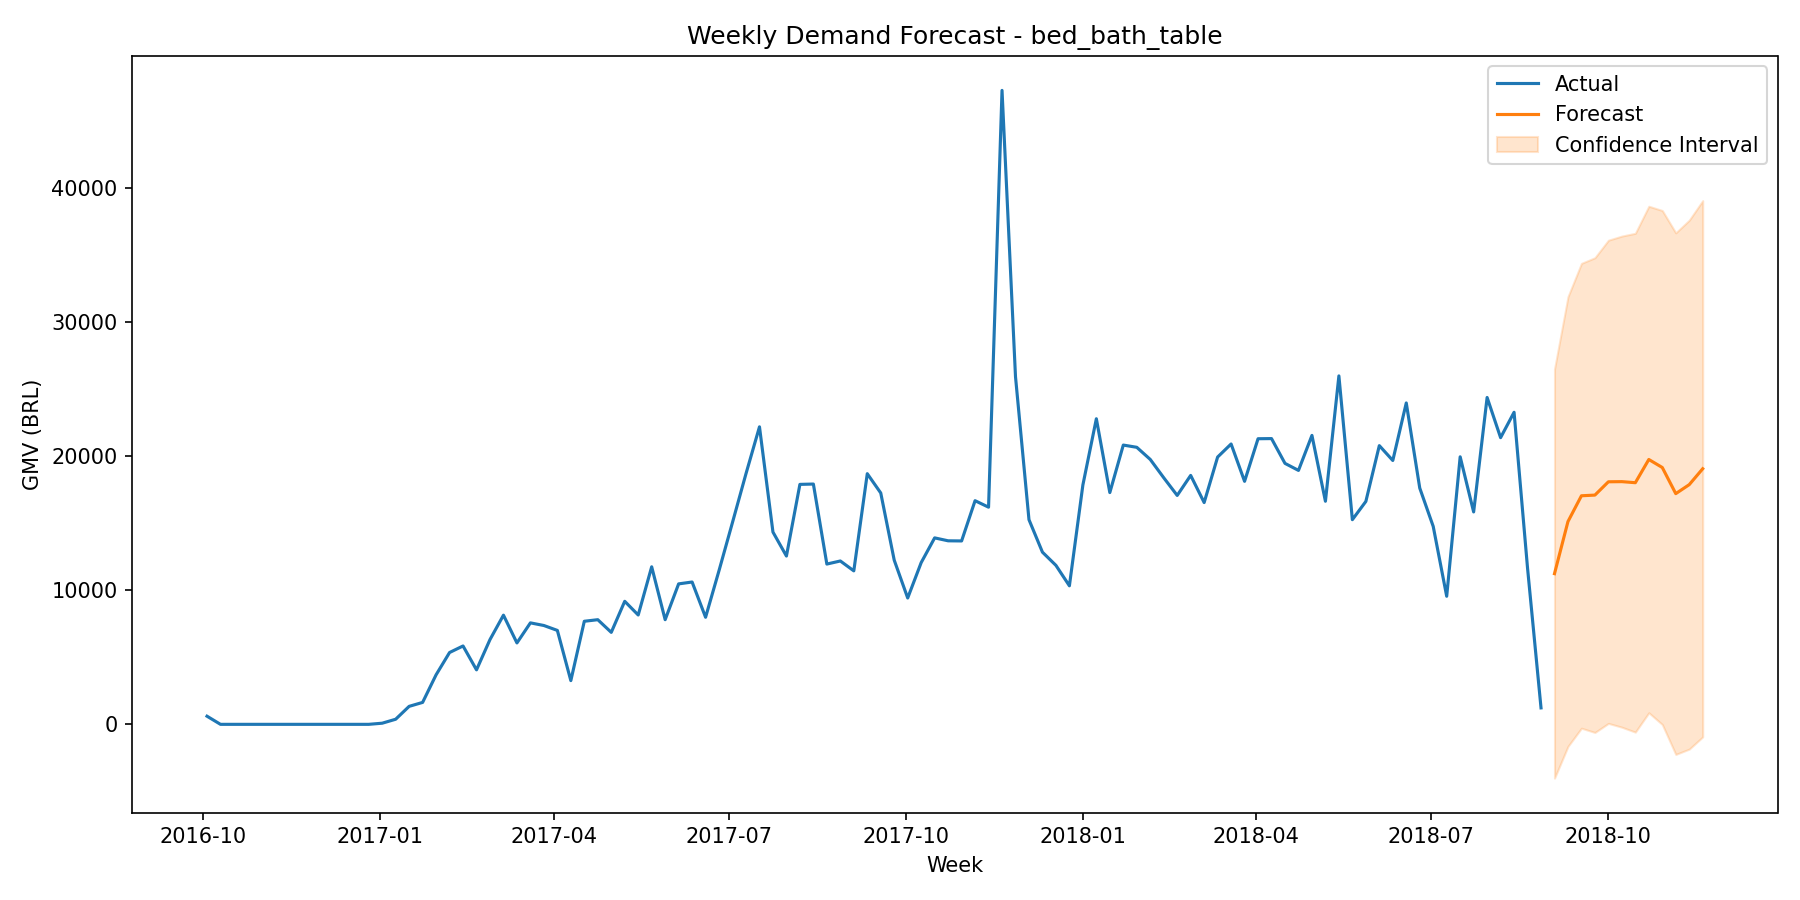

The data file committed next to this chart (first rows):
week_start, forecast, lower_ci, upper_ci
2018-09-03, 11241, -4018, 26499
2018-09-10, 15129, -1644, 31903
2018-09-17, 17052, -287.4, 34392
2018-09-24, 17103, -606.4, 34813
2018-10-01, 18096, 71.62, 36120
2018-10-08, 18107, -213.2, 36427
2018-10-15, 18027, -581.4, 36636
2018-10-22, 19759, 865.5, 38653
2018-10-29, 19161, -12.8, 38336
2018-11-05, 17212, -2244, 36668
2018-11-12, 17883, -1848, 37614
2018-11-19, 19069, -935.1, 39073
